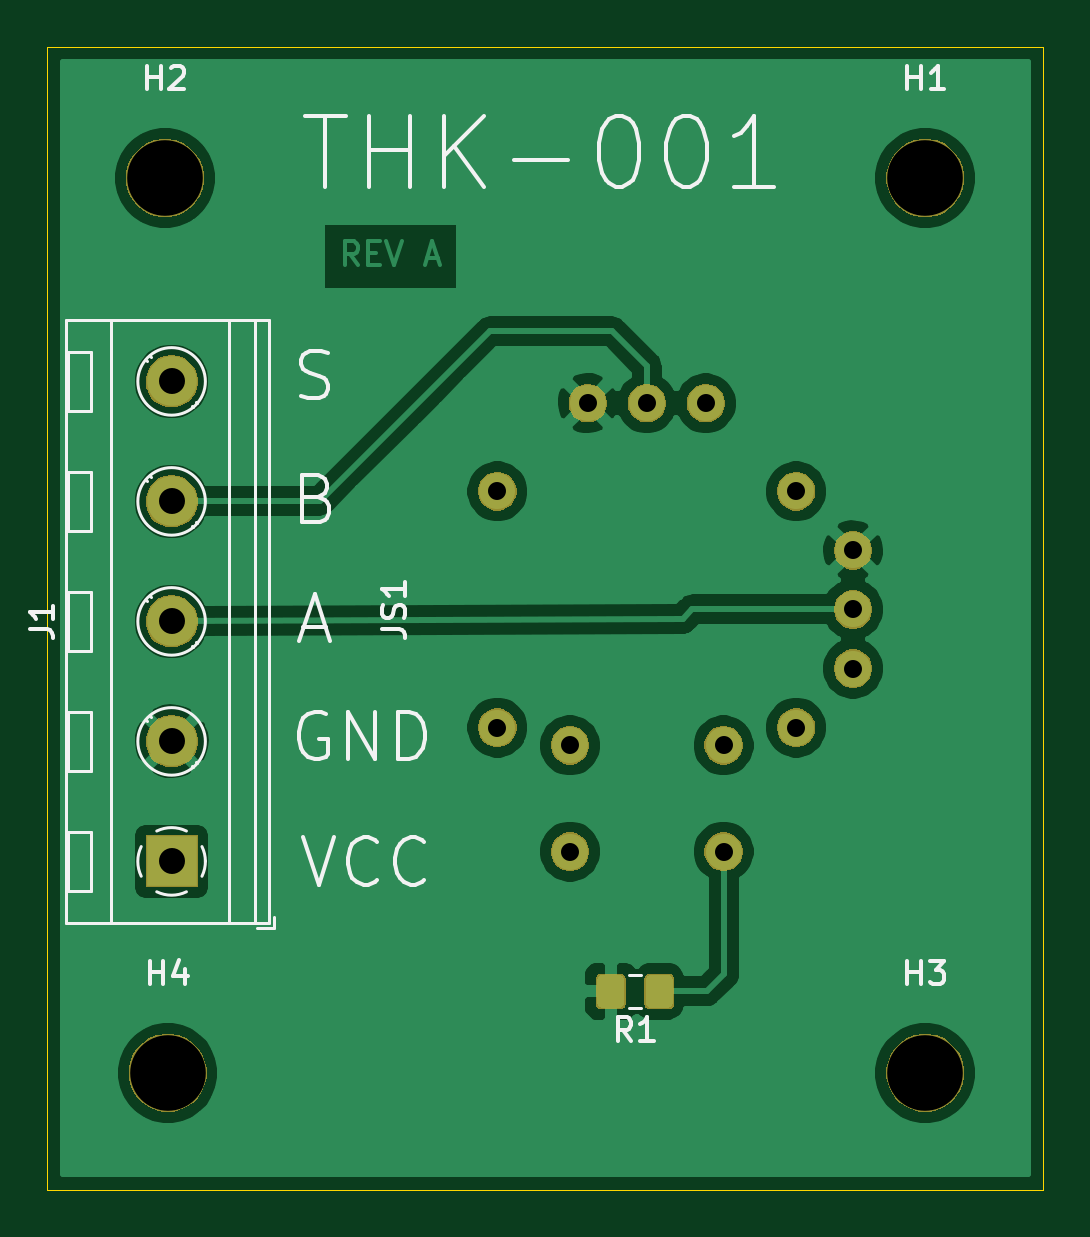
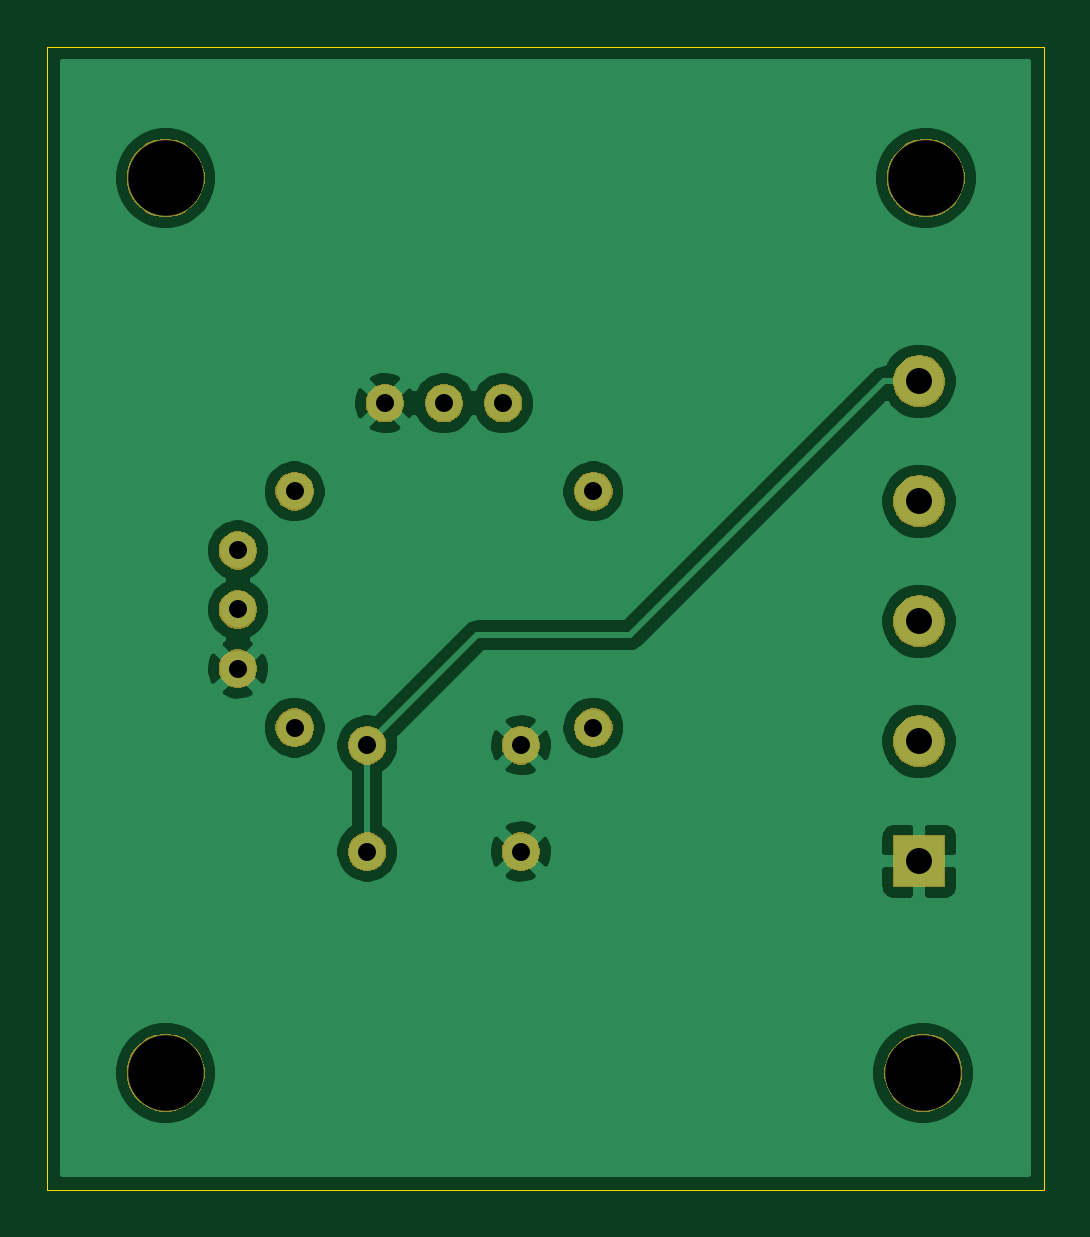
Circuit board: 11 layer files. Board 42.2 x 48.4 mm.
- bottom_copper: joystick-B_Cu.gbr (44255 bytes)
- bottom_mask: joystick-B_Mask.gbr (20240 bytes)
- paste: joystick-B_Paste.gbr (490 bytes)
- bottom_silk: joystick-B_SilkS.gbr (491 bytes)
- outline: joystick-Edge_Cuts.gbr (677 bytes)
- top_copper: joystick-F_Cu.gbr (55099 bytes)
- top_mask: joystick-F_Mask.gbr (22120 bytes)
- paste: joystick-F_Paste.gbr (3994 bytes)
- top_silk: joystick-F_SilkS.gbr (10955 bytes)
- drill: joystick-NPTH.drl (343 bytes)
- drill: joystick-PTH.drl (571 bytes)

=== bottom_copper: joystick-B_Cu.gbr (44255 bytes, source omitted) ===
=== bottom_mask: joystick-B_Mask.gbr (20240 bytes, source omitted) ===
=== paste: joystick-B_Paste.gbr ===
G04 #@! TF.GenerationSoftware,KiCad,Pcbnew,(5.1.5)-3*
G04 #@! TF.CreationDate,2020-07-03T21:41:32-07:00*
G04 #@! TF.ProjectId,joystick,6a6f7973-7469-4636-9b2e-6b696361645f,rev?*
G04 #@! TF.SameCoordinates,Original*
G04 #@! TF.FileFunction,Paste,Bot*
G04 #@! TF.FilePolarity,Positive*
%FSLAX46Y46*%
G04 Gerber Fmt 4.6, Leading zero omitted, Abs format (unit mm)*
G04 Created by KiCad (PCBNEW (5.1.5)-3) date 2020-07-03 21:41:32*
%MOMM*%
%LPD*%
G04 APERTURE LIST*
G04 APERTURE END LIST*
M02*

=== bottom_silk: joystick-B_SilkS.gbr ===
G04 #@! TF.GenerationSoftware,KiCad,Pcbnew,(5.1.5)-3*
G04 #@! TF.CreationDate,2020-07-03T21:41:32-07:00*
G04 #@! TF.ProjectId,joystick,6a6f7973-7469-4636-9b2e-6b696361645f,rev?*
G04 #@! TF.SameCoordinates,Original*
G04 #@! TF.FileFunction,Legend,Bot*
G04 #@! TF.FilePolarity,Positive*
%FSLAX46Y46*%
G04 Gerber Fmt 4.6, Leading zero omitted, Abs format (unit mm)*
G04 Created by KiCad (PCBNEW (5.1.5)-3) date 2020-07-03 21:41:32*
%MOMM*%
%LPD*%
G04 APERTURE LIST*
G04 APERTURE END LIST*
M02*

=== outline: joystick-Edge_Cuts.gbr ===
G04 #@! TF.GenerationSoftware,KiCad,Pcbnew,(5.1.5)-3*
G04 #@! TF.CreationDate,2020-07-03T21:41:32-07:00*
G04 #@! TF.ProjectId,joystick,6a6f7973-7469-4636-9b2e-6b696361645f,rev?*
G04 #@! TF.SameCoordinates,Original*
G04 #@! TF.FileFunction,Profile,NP*
%FSLAX46Y46*%
G04 Gerber Fmt 4.6, Leading zero omitted, Abs format (unit mm)*
G04 Created by KiCad (PCBNEW (5.1.5)-3) date 2020-07-03 21:41:32*
%MOMM*%
%LPD*%
G04 APERTURE LIST*
%ADD10C,0.050000*%
G04 APERTURE END LIST*
D10*
X125548400Y-86626700D02*
X83375500Y-86626700D01*
X125548400Y-38227000D02*
X125548400Y-86626700D01*
X83375500Y-38227000D02*
X125548400Y-38227000D01*
X83375500Y-86626700D02*
X83375500Y-38227000D01*
M02*

=== top_copper: joystick-F_Cu.gbr (55099 bytes, source omitted) ===
=== top_mask: joystick-F_Mask.gbr (22120 bytes, source omitted) ===
=== paste: joystick-F_Paste.gbr ===
G04 #@! TF.GenerationSoftware,KiCad,Pcbnew,(5.1.5)-3*
G04 #@! TF.CreationDate,2020-07-03T21:41:32-07:00*
G04 #@! TF.ProjectId,joystick,6a6f7973-7469-4636-9b2e-6b696361645f,rev?*
G04 #@! TF.SameCoordinates,Original*
G04 #@! TF.FileFunction,Paste,Top*
G04 #@! TF.FilePolarity,Positive*
%FSLAX46Y46*%
G04 Gerber Fmt 4.6, Leading zero omitted, Abs format (unit mm)*
G04 Created by KiCad (PCBNEW (5.1.5)-3) date 2020-07-03 21:41:32*
%MOMM*%
%LPD*%
G04 APERTURE LIST*
%ADD10C,0.100000*%
G04 APERTURE END LIST*
D10*
G36*
X109638305Y-77520504D02*
G01*
X109662573Y-77524104D01*
X109686372Y-77530065D01*
X109709471Y-77538330D01*
X109731650Y-77548820D01*
X109752693Y-77561432D01*
X109772399Y-77576047D01*
X109790577Y-77592523D01*
X109807053Y-77610701D01*
X109821668Y-77630407D01*
X109834280Y-77651450D01*
X109844770Y-77673629D01*
X109853035Y-77696728D01*
X109858996Y-77720527D01*
X109862596Y-77744795D01*
X109863800Y-77769299D01*
X109863800Y-78669301D01*
X109862596Y-78693805D01*
X109858996Y-78718073D01*
X109853035Y-78741872D01*
X109844770Y-78764971D01*
X109834280Y-78787150D01*
X109821668Y-78808193D01*
X109807053Y-78827899D01*
X109790577Y-78846077D01*
X109772399Y-78862553D01*
X109752693Y-78877168D01*
X109731650Y-78889780D01*
X109709471Y-78900270D01*
X109686372Y-78908535D01*
X109662573Y-78914496D01*
X109638305Y-78918096D01*
X109613801Y-78919300D01*
X108963799Y-78919300D01*
X108939295Y-78918096D01*
X108915027Y-78914496D01*
X108891228Y-78908535D01*
X108868129Y-78900270D01*
X108845950Y-78889780D01*
X108824907Y-78877168D01*
X108805201Y-78862553D01*
X108787023Y-78846077D01*
X108770547Y-78827899D01*
X108755932Y-78808193D01*
X108743320Y-78787150D01*
X108732830Y-78764971D01*
X108724565Y-78741872D01*
X108718604Y-78718073D01*
X108715004Y-78693805D01*
X108713800Y-78669301D01*
X108713800Y-77769299D01*
X108715004Y-77744795D01*
X108718604Y-77720527D01*
X108724565Y-77696728D01*
X108732830Y-77673629D01*
X108743320Y-77651450D01*
X108755932Y-77630407D01*
X108770547Y-77610701D01*
X108787023Y-77592523D01*
X108805201Y-77576047D01*
X108824907Y-77561432D01*
X108845950Y-77548820D01*
X108868129Y-77538330D01*
X108891228Y-77530065D01*
X108915027Y-77524104D01*
X108939295Y-77520504D01*
X108963799Y-77519300D01*
X109613801Y-77519300D01*
X109638305Y-77520504D01*
G37*
G36*
X107588305Y-77520504D02*
G01*
X107612573Y-77524104D01*
X107636372Y-77530065D01*
X107659471Y-77538330D01*
X107681650Y-77548820D01*
X107702693Y-77561432D01*
X107722399Y-77576047D01*
X107740577Y-77592523D01*
X107757053Y-77610701D01*
X107771668Y-77630407D01*
X107784280Y-77651450D01*
X107794770Y-77673629D01*
X107803035Y-77696728D01*
X107808996Y-77720527D01*
X107812596Y-77744795D01*
X107813800Y-77769299D01*
X107813800Y-78669301D01*
X107812596Y-78693805D01*
X107808996Y-78718073D01*
X107803035Y-78741872D01*
X107794770Y-78764971D01*
X107784280Y-78787150D01*
X107771668Y-78808193D01*
X107757053Y-78827899D01*
X107740577Y-78846077D01*
X107722399Y-78862553D01*
X107702693Y-78877168D01*
X107681650Y-78889780D01*
X107659471Y-78900270D01*
X107636372Y-78908535D01*
X107612573Y-78914496D01*
X107588305Y-78918096D01*
X107563801Y-78919300D01*
X106913799Y-78919300D01*
X106889295Y-78918096D01*
X106865027Y-78914496D01*
X106841228Y-78908535D01*
X106818129Y-78900270D01*
X106795950Y-78889780D01*
X106774907Y-78877168D01*
X106755201Y-78862553D01*
X106737023Y-78846077D01*
X106720547Y-78827899D01*
X106705932Y-78808193D01*
X106693320Y-78787150D01*
X106682830Y-78764971D01*
X106674565Y-78741872D01*
X106668604Y-78718073D01*
X106665004Y-78693805D01*
X106663800Y-78669301D01*
X106663800Y-77769299D01*
X106665004Y-77744795D01*
X106668604Y-77720527D01*
X106674565Y-77696728D01*
X106682830Y-77673629D01*
X106693320Y-77651450D01*
X106705932Y-77630407D01*
X106720547Y-77610701D01*
X106737023Y-77592523D01*
X106755201Y-77576047D01*
X106774907Y-77561432D01*
X106795950Y-77548820D01*
X106818129Y-77538330D01*
X106841228Y-77530065D01*
X106865027Y-77524104D01*
X106889295Y-77520504D01*
X106913799Y-77519300D01*
X107563801Y-77519300D01*
X107588305Y-77520504D01*
G37*
M02*

=== top_silk: joystick-F_SilkS.gbr (10955 bytes, source omitted) ===
=== drill: joystick-NPTH.drl ===
M48
; DRILL file {KiCad (5.1.5)-3} date 7/3/2020 9:41:29 PM
; FORMAT={-:-/ absolute / inch / decimal}
; #@! TF.CreationDate,2020-07-03T21:41:29-07:00
; #@! TF.GenerationSoftware,Kicad,Pcbnew,(5.1.5)-3
; #@! TF.FileFunction,NonPlated,1,2,NPTH
FMAT,2
INCH
T1C0.1260
%
G90
G05
T1
X3.4835Y-3.2155
X4.746Y-3.2155
X3.479Y-1.724
X4.746Y-1.724
T0
M30

=== drill: joystick-PTH.drl ===
M48
; DRILL file {KiCad (5.1.5)-3} date 7/3/2020 9:41:29 PM
; FORMAT={-:-/ absolute / inch / decimal}
; #@! TF.CreationDate,2020-07-03T21:41:29-07:00
; #@! TF.GenerationSoftware,Kicad,Pcbnew,(5.1.5)-3
; #@! TF.FileFunction,Plated,1,2,PTH
FMAT,2
INCH
T1C0.0300
T2C0.0433
%
G90
G05
T1
X4.033Y-2.2463
X4.033Y-2.64
X4.154Y-2.6695
X4.154Y-2.8467
X4.1836Y-2.0994
X4.282Y-2.0994
X4.3804Y-2.0994
X4.4099Y-2.6695
X4.4099Y-2.8467
X4.531Y-2.2463
X4.531Y-2.64
X4.6257Y-2.3447
X4.6257Y-2.4431
X4.6257Y-2.5416
T2
X3.49Y-2.063
X3.49Y-2.263
X3.49Y-2.463
X3.49Y-2.663
X3.49Y-2.863
T0
M30

